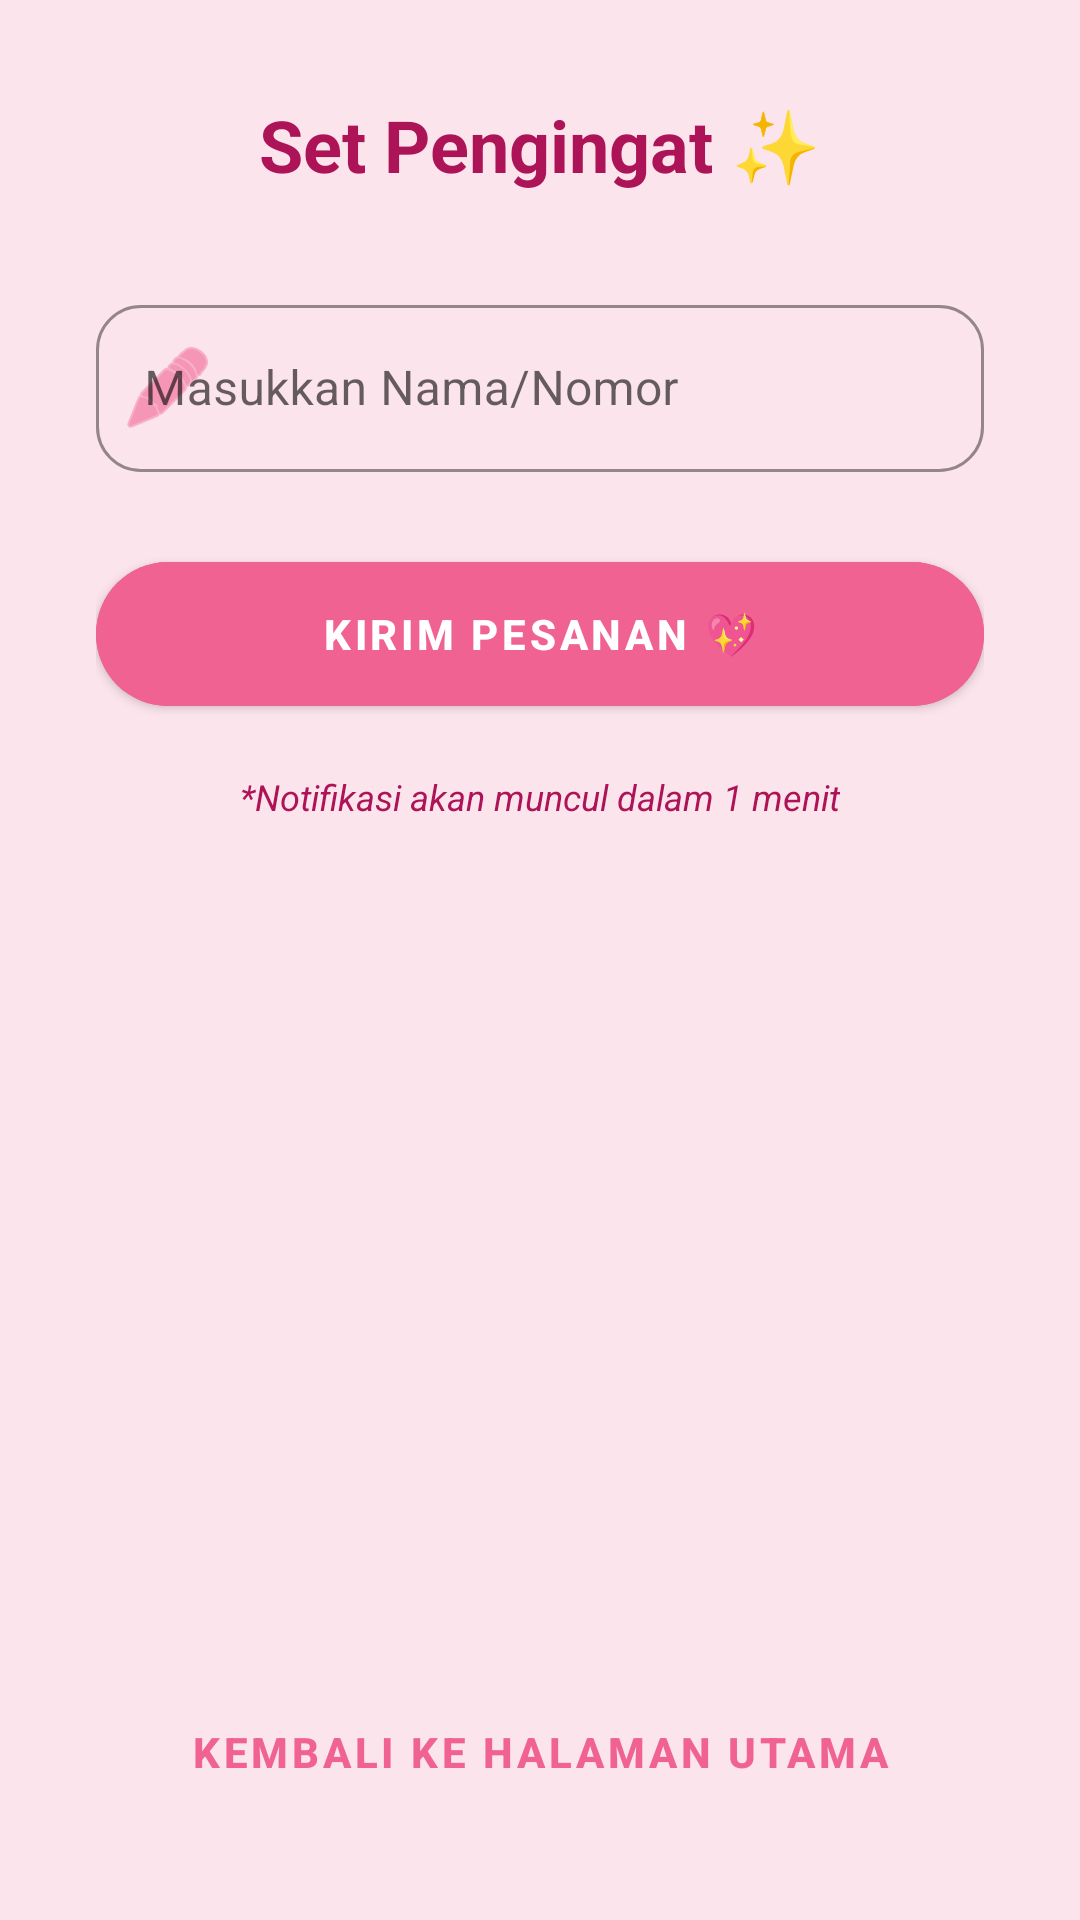

This screen was rendered from an Android layout file. Write that file and the resources it references.
<!-- AndroidManifest.xml: application theme Theme.MaterialComponents.Light.NoActionBar -->
<!-- res/layout/activity_third.xml -->
<?xml version="1.0" encoding="utf-8"?>
<LinearLayout xmlns:android="http://schemas.android.com/apk/res/android"
    xmlns:app="http://schemas.android.com/apk/res-auto"
    android:layout_width="match_parent"
    android:layout_height="match_parent"
    android:orientation="vertical"
    android:padding="32dp"
    android:gravity="center_horizontal"
    android:background="@color/pink_background">

    <TextView
        android:layout_width="wrap_content"
        android:layout_height="wrap_content"
        android:text="Set Pengingat ✨"
        android:textSize="24sp"
        android:textStyle="bold"
        android:textColor="@color/pink_secondary_variant"
        android:layout_marginBottom="32dp" />

    <com.google.android.material.textfield.TextInputLayout
        style="@style/Widget.MaterialComponents.TextInputLayout.OutlinedBox"
        android:layout_width="match_parent"
        android:layout_height="wrap_content"
        android:hint="Masukkan Nama/Nomor"
        app:boxStrokeColor="@color/pink_primary"
        app:hintTextColor="@color/pink_primary"
        app:boxCornerRadiusBottomEnd="15dp"
        app:boxCornerRadiusBottomStart="15dp"
        app:boxCornerRadiusTopEnd="15dp"
        app:boxCornerRadiusTopStart="15dp"
        app:startIconDrawable="@android:drawable/ic_menu_edit"
        app:startIconTint="@color/pink_primary">

        <com.google.android.material.textfield.TextInputEditText
            android:id="@+id/inputNoTujuan"
            android:layout_width="match_parent"
            android:layout_height="wrap_content"
            android:inputType="text" />
    </com.google.android.material.textfield.TextInputLayout>

    <com.google.android.material.button.MaterialButton
        android:id="@+id/btnKirim"
        android:layout_width="match_parent"
        android:layout_height="60dp"
        android:layout_marginTop="24dp"
        android:text="KIRIM PESANAN 💖"
        android:backgroundTint="@color/pink_primary"
        app:cornerRadius="30dp"
        android:textStyle="bold" />

    <TextView
        android:layout_width="wrap_content"
        android:layout_height="wrap_content"
        android:layout_marginTop="16dp"
        android:text="*Notifikasi akan muncul dalam 1 menit"
        android:textColor="@color/pink_secondary_variant"
        android:textSize="12sp"
        android:textStyle="italic" />

    <Space
        android:layout_width="match_parent"
        android:layout_height="0dp"
        android:layout_weight="1" />

    <com.google.android.material.button.MaterialButton
        android:id="@+id/btnBack"
        style="@style/Widget.MaterialComponents.Button.TextButton"
        android:layout_width="wrap_content"
        android:layout_height="wrap_content"
        android:text="KEMBALI KE HALAMAN UTAMA"
        android:textColor="@color/pink_primary"
        android:textStyle="bold"/>

</LinearLayout>
<!-- resources referenced by this layout -->
<resources>
  <color name="pink_background">#FCE4EC</color>
  <color name="pink_primary">#F06292</color>
  <color name="pink_secondary_variant">#AD1457</color>
</resources>
